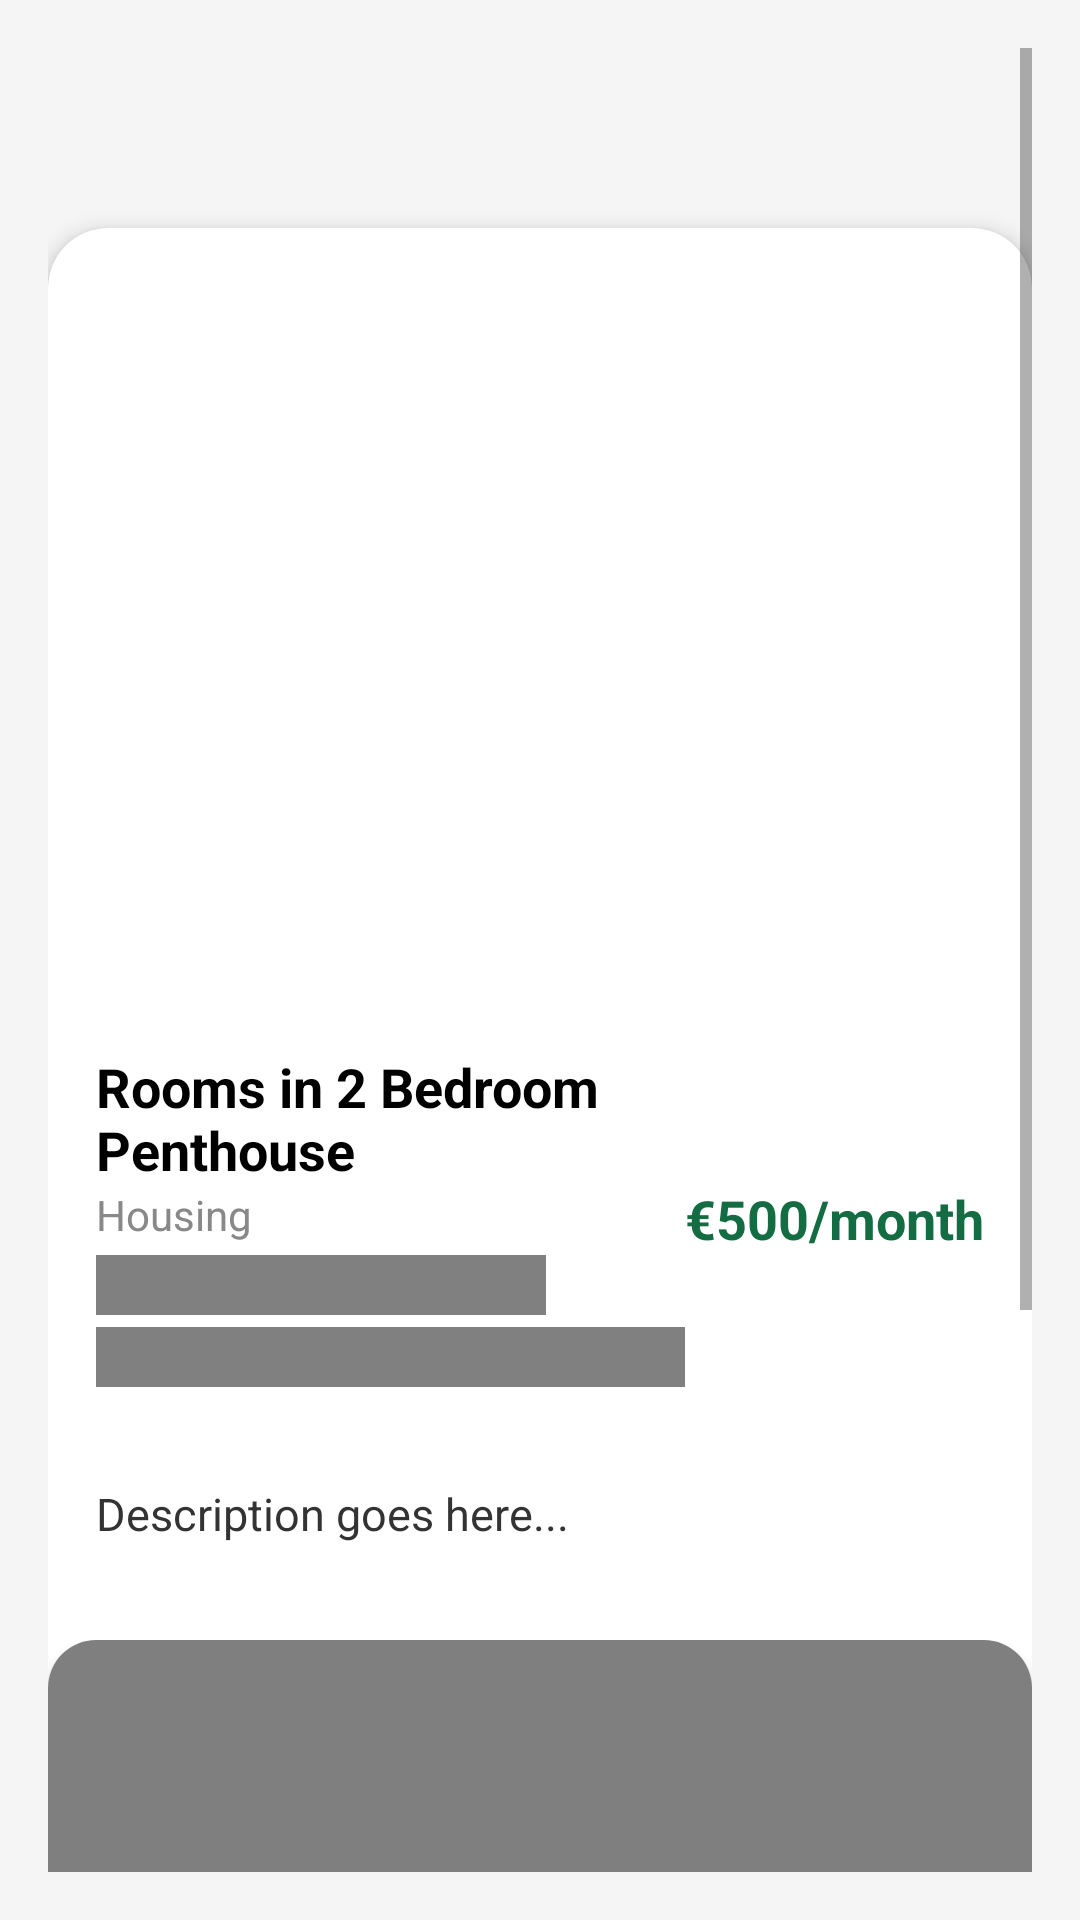

Reconstruct the res/layout file that produces this screen, plus the resources it refers to.
<!-- AndroidManifest.xml: application theme Theme.Team211ProgrammingTechniques -->
<!-- res/layout/fragment_rent_details.xml -->
<ScrollView xmlns:android="http://schemas.android.com/apk/res/android"
    xmlns:app="http://schemas.android.com/apk/res-auto"
    android:layout_width="match_parent"
    android:layout_height="match_parent"
    android:padding="16dp"
    android:background="#F5F5F5">

    <LinearLayout
        android:layout_width="match_parent"
        android:layout_height="wrap_content"
        android:orientation="vertical">

        <androidx.cardview.widget.CardView
            android:layout_width="match_parent"
            android:layout_height="wrap_content"
            android:layout_marginTop="60dp"
            android:layout_marginBottom="0dp"
            app:cardCornerRadius="20dp"
            app:cardElevation="4dp"
            app:cardBackgroundColor="@android:color/white"
            app:strokeColor="#146C43"
            app:strokeWidth="6dp">

            <LinearLayout
                android:layout_width="match_parent"
                android:layout_height="wrap_content"
                android:orientation="vertical"
                android:gravity="center_horizontal"
                android:paddingTop="8dp"
                android:paddingBottom="8dp">

                <ImageView
                    android:id="@+id/detailImage"
                    android:layout_width="match_parent"
                    android:layout_height="250dp"
                    android:scaleType="centerCrop" />

                <LinearLayout
                    android:layout_width="match_parent"
                    android:layout_height="wrap_content"
                    android:gravity="center_vertical"
                    android:orientation="horizontal"
                    android:padding="16dp">

                    <LinearLayout
                        android:layout_width="0dp"
                        android:layout_height="wrap_content"
                        android:layout_weight="1"
                        android:orientation="vertical">

                        <TextView
                            android:id="@+id/detailTitle"
                            android:layout_width="wrap_content"
                            android:layout_height="wrap_content"
                            android:text="Rooms in 2 Bedroom Penthouse"
                            android:textColor="#000000"
                            android:textSize="18sp"
                            android:textStyle="bold" />

                        <TextView
                            android:id="@+id/detailCategory"
                            android:layout_width="wrap_content"
                            android:layout_height="wrap_content"
                            android:text="Housing"
                            android:textColor="#888888"
                            android:textSize="14sp" />

                        <FrameLayout
                            android:layout_width="wrap_content"
                            android:layout_height="wrap_content"
                            android:layout_marginTop="4dp">

                            <TextView
                                android:id="@+id/detailNumber"
                                android:layout_width="wrap_content"
                                android:layout_height="wrap_content"
                                android:text="+32455360945"
                                android:textColor="#888888"
                                android:textSize="14sp" />

                            <View
                                android:id="@+id/coverDetailNumber"
                                android:layout_width="150dp"
                                android:layout_height="20dp"
                                android:background="@color/gray" />
                        </FrameLayout>

                        <FrameLayout
                            android:layout_width="wrap_content"
                            android:layout_height="wrap_content"
                            android:layout_marginTop="4dp">

                            <TextView
                                android:id="@+id/detailLocation"
                                android:layout_width="wrap_content"
                                android:layout_height="wrap_content"
                                android:text="Bali, Indonesia"
                                android:textColor="#888888"
                                android:textSize="14sp" />

                            <View
                                android:id="@+id/coverDetailLocation"
                                android:layout_width="match_parent"
                                android:layout_height="20dp"
                                android:background="@color/gray" />
                        </FrameLayout>
                    </LinearLayout>

                    <TextView
                        android:id="@+id/detailPrice"
                        android:layout_width="wrap_content"
                        android:layout_height="wrap_content"
                        android:text="€500/month"
                        android:textColor="#146C43"
                        android:textSize="18sp"
                        android:textStyle="bold" />
                </LinearLayout>

                <TextView
                    android:id="@+id/detailDescription"
                    android:layout_width="match_parent"
                    android:layout_height="wrap_content"
                    android:padding="16dp"
                    android:text="Description goes here..."
                    android:textColor="#333333"
                    android:textSize="15sp" />

                
                <FrameLayout
                    android:layout_width="match_parent"
                    android:layout_height="300dp"
                    android:layout_marginTop="16dp">

                    <androidx.cardview.widget.CardView
                        android:layout_width="match_parent"
                        android:layout_height="match_parent"
                        app:cardCornerRadius="16dp"
                        app:cardElevation="2dp"
                        app:strokeColor="#146C43"
                        app:strokeWidth="4dp">

                        <com.google.android.gms.maps.MapView
                            android:id="@+id/detailMapView"
                            android:layout_width="match_parent"
                            android:layout_height="match_parent" />
                    </androidx.cardview.widget.CardView>

                    <ImageButton
                        android:id="@+id/btnExpandMap"
                        android:layout_width="48dp"
                        android:layout_height="48dp"
                        android:layout_gravity="bottom|end"
                        android:layout_margin="12dp"
                        android:background="@drawable/circle_white"
                        android:src="@drawable/expand_icon"
                        android:contentDescription="Open in Google Maps"
                        android:scaleType="centerInside"
                        android:elevation="8dp"

                        />
                </FrameLayout>

                <com.google.android.material.button.MaterialButton
                    android:id="@+id/btn_contact"
                    android:layout_width="350dp"
                    android:layout_height="wrap_content"
                    android:layout_marginTop="15dp"
                    android:background="@drawable/rounded_button"
                    app:backgroundTint="@null"
                    app:strokeColor="@null"
                    android:padding="12dp"
                    android:text="Send an Offer"
                    app:cornerRadius ="12dp"
                    android:textColor="@android:color/white"
                    android:textStyle="bold"
                    style="@style/Widget.MaterialComponents.Button"/>
            </LinearLayout>
        </androidx.cardview.widget.CardView>
    </LinearLayout>
</ScrollView>
<!-- resources referenced by this layout -->
<resources>
  <color name="gray">#808080</color>
  <!-- drawable circle_white (drawable) -->
  <?xml version="1.0" encoding="utf-8"?>
  <shape xmlns:android="http://schemas.android.com/apk/res/android" android:shape="oval">
      <solid android:color="@android:color/white" />
      <size android:width="48dp" android:height="48dp" />
  </shape>
  <!-- drawable expand_icon (drawable) -->
  <vector xmlns:android="http://schemas.android.com/apk/res/android" android:alpha="0.9" android:autoMirrored="true" android:height="24dp" android:tint="#000000" android:viewportHeight="24" android:viewportWidth="24" android:width="24dp">
        
      <path android:fillColor="@android:color/white" android:pathData="M19,19H5V5h7V3H5c-1.11,0 -2,0.9 -2,2v14c0,1.1 0.89,2 2,2h14c1.1,0 2,-0.9 2,-2v-7h-2v7zM14,3v2h3.59l-9.83,9.83 1.41,1.41L19,6.41V10h2V3h-7z"/>
      
  </vector>
  <!-- drawable rounded_button (drawable) -->
  <?xml version="1.0" encoding="utf-8"?>
  <shape xmlns:android="http://schemas.android.com/apk/res/android"
      android:shape="rectangle">
      <solid android:color="@color/dark_green" />
      <corners android:radius="24dp" />
  
  </shape>
  <style name="Theme.Team211ProgrammingTechniques" parent="Theme.MaterialComponents.DayNight.NoActionBar">
      
          <item name="colorPrimary">@color/purple_500</item>
          <item name="colorPrimaryVariant">@color/purple_700</item>
          <item name="colorOnPrimary">@color/white</item>
          
          <item name="colorSecondary">@color/teal_200</item>
          <item name="colorSecondaryVariant">@color/teal_700</item>
          <item name="colorOnSecondary">@color/black</item>
          
          <item name="android:statusBarColor">?attr/colorPrimaryVariant</item>
          
      </style>
  <color name="dark_green">#004d40</color>
  <color name="purple_500">#FF6200EE</color>
  <color name="purple_700">#FF3700B3</color>
  <color name="white">#FFFFFFFF</color>
  <color name="teal_200">#FF03DAC5</color>
  <color name="teal_700">#FF018786</color>
  <color name="black">#FF000000</color>
</resources>
